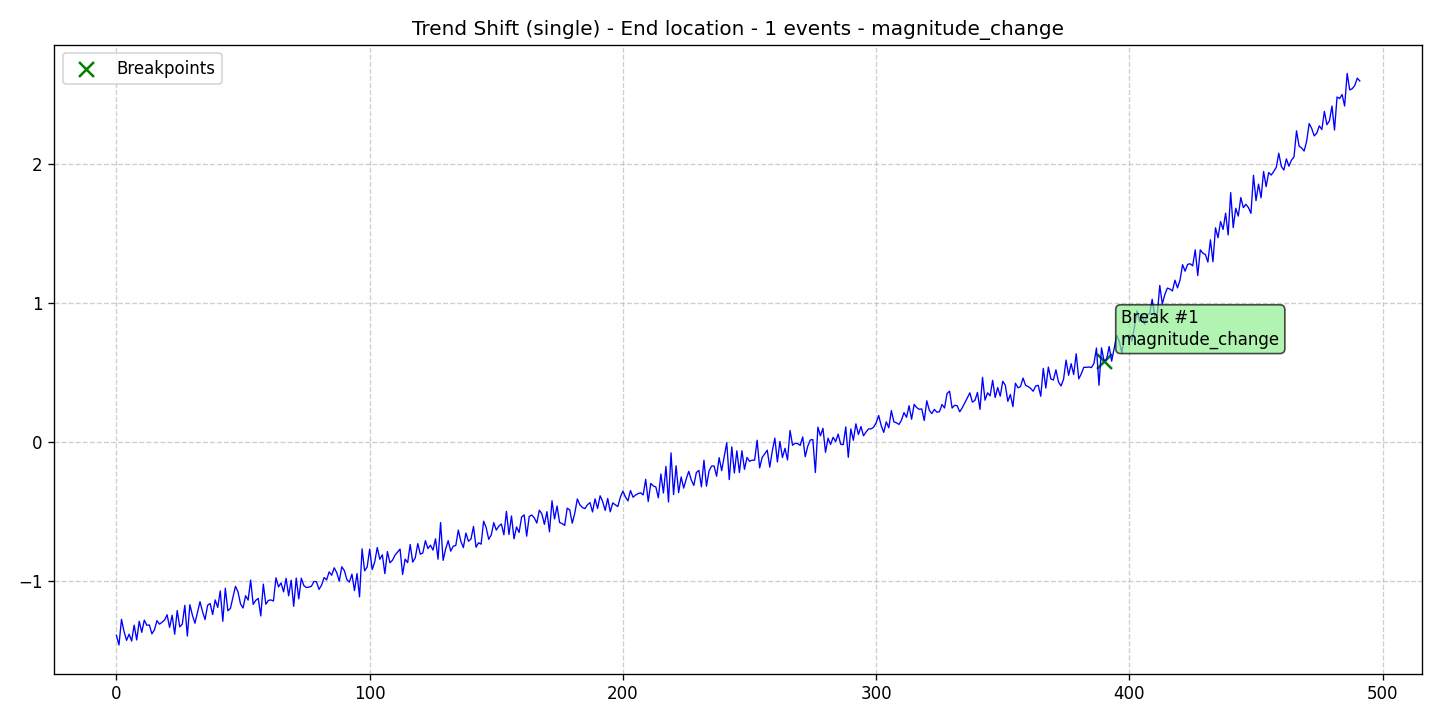

Values plotted in this chart, from the file beside it:
data, stationary, det_lin_up, det_lin_down, det_quad, det_cubic, det_exp, det_damped, stoc_trend, volatility, single_seas, multiple_seas, point_anom_single, point_anom_multi, collect_anom, context_anom, mean_shift, var_shift, trend_shift, date, is_break, is_anomaly, is_multi, location_beginning
-1.394, 0, 0, 0, 0, 0, 0, 0, 0, 0, 0, 0, 0, 0, 0, 0, 0, 0, 1, 2020-01-01, 0, 0, 0, 0
-1.464, 0, 0, 0, 0, 0, 0, 0, 0, 0, 0, 0, 0, 0, 0, 0, 0, 0, 1, 2020-01-02, 0, 0, 0, 0
-1.279, 0, 0, 0, 0, 0, 0, 0, 0, 0, 0, 0, 0, 0, 0, 0, 0, 0, 1, 2020-01-03, 0, 0, 0, 0
-1.367, 0, 0, 0, 0, 0, 0, 0, 0, 0, 0, 0, 0, 0, 0, 0, 0, 0, 1, 2020-01-04, 0, 0, 0, 0
-1.431, 0, 0, 0, 0, 0, 0, 0, 0, 0, 0, 0, 0, 0, 0, 0, 0, 0, 1, 2020-01-05, 0, 0, 0, 0
-1.386, 0, 0, 0, 0, 0, 0, 0, 0, 0, 0, 0, 0, 0, 0, 0, 0, 0, 1, 2020-01-06, 0, 0, 0, 0
-1.436, 0, 0, 0, 0, 0, 0, 0, 0, 0, 0, 0, 0, 0, 0, 0, 0, 0, 1, 2020-01-07, 0, 0, 0, 0
-1.321, 0, 0, 0, 0, 0, 0, 0, 0, 0, 0, 0, 0, 0, 0, 0, 0, 0, 1, 2020-01-08, 0, 0, 0, 0
-1.428, 0, 0, 0, 0, 0, 0, 0, 0, 0, 0, 0, 0, 0, 0, 0, 0, 0, 1, 2020-01-09, 0, 0, 0, 0
-1.293, 0, 0, 0, 0, 0, 0, 0, 0, 0, 0, 0, 0, 0, 0, 0, 0, 0, 1, 2020-01-10, 0, 0, 0, 0
-1.373, 0, 0, 0, 0, 0, 0, 0, 0, 0, 0, 0, 0, 0, 0, 0, 0, 0, 1, 2020-01-11, 0, 0, 0, 0
-1.285, 0, 0, 0, 0, 0, 0, 0, 0, 0, 0, 0, 0, 0, 0, 0, 0, 0, 1, 2020-01-12, 0, 0, 0, 0
-1.322, 0, 0, 0, 0, 0, 0, 0, 0, 0, 0, 0, 0, 0, 0, 0, 0, 0, 1, 2020-01-13, 0, 0, 0, 0
-1.32, 0, 0, 0, 0, 0, 0, 0, 0, 0, 0, 0, 0, 0, 0, 0, 0, 0, 1, 2020-01-14, 0, 0, 0, 0
-1.384, 0, 0, 0, 0, 0, 0, 0, 0, 0, 0, 0, 0, 0, 0, 0, 0, 0, 1, 2020-01-15, 0, 0, 0, 0
-1.355, 0, 0, 0, 0, 0, 0, 0, 0, 0, 0, 0, 0, 0, 0, 0, 0, 0, 1, 2020-01-16, 0, 0, 0, 0
-1.289, 0, 0, 0, 0, 0, 0, 0, 0, 0, 0, 0, 0, 0, 0, 0, 0, 0, 1, 2020-01-17, 0, 0, 0, 0
-1.314, 0, 0, 0, 0, 0, 0, 0, 0, 0, 0, 0, 0, 0, 0, 0, 0, 0, 1, 2020-01-18, 0, 0, 0, 0
-1.301, 0, 0, 0, 0, 0, 0, 0, 0, 0, 0, 0, 0, 0, 0, 0, 0, 0, 1, 2020-01-19, 0, 0, 0, 0
-1.285, 0, 0, 0, 0, 0, 0, 0, 0, 0, 0, 0, 0, 0, 0, 0, 0, 0, 1, 2020-01-20, 0, 0, 0, 0
-1.247, 0, 0, 0, 0, 0, 0, 0, 0, 0, 0, 0, 0, 0, 0, 0, 0, 0, 1, 2020-01-21, 0, 0, 0, 0
-1.337, 0, 0, 0, 0, 0, 0, 0, 0, 0, 0, 0, 0, 0, 0, 0, 0, 0, 1, 2020-01-22, 0, 0, 0, 0
-1.25, 0, 0, 0, 0, 0, 0, 0, 0, 0, 0, 0, 0, 0, 0, 0, 0, 0, 1, 2020-01-23, 0, 0, 0, 0
-1.387, 0, 0, 0, 0, 0, 0, 0, 0, 0, 0, 0, 0, 0, 0, 0, 0, 0, 1, 2020-01-24, 0, 0, 0, 0
-1.216, 0, 0, 0, 0, 0, 0, 0, 0, 0, 0, 0, 0, 0, 0, 0, 0, 0, 1, 2020-01-25, 0, 0, 0, 0
-1.333, 0, 0, 0, 0, 0, 0, 0, 0, 0, 0, 0, 0, 0, 0, 0, 0, 0, 1, 2020-01-26, 0, 0, 0, 0
-1.314, 0, 0, 0, 0, 0, 0, 0, 0, 0, 0, 0, 0, 0, 0, 0, 0, 0, 1, 2020-01-27, 0, 0, 0, 0
-1.179, 0, 0, 0, 0, 0, 0, 0, 0, 0, 0, 0, 0, 0, 0, 0, 0, 0, 1, 2020-01-28, 0, 0, 0, 0
-1.4, 0, 0, 0, 0, 0, 0, 0, 0, 0, 0, 0, 0, 0, 0, 0, 0, 0, 1, 2020-01-29, 0, 0, 0, 0
-1.174, 0, 0, 0, 0, 0, 0, 0, 0, 0, 0, 0, 0, 0, 0, 0, 0, 0, 1, 2020-01-30, 0, 0, 0, 0
-1.249, 0, 0, 0, 0, 0, 0, 0, 0, 0, 0, 0, 0, 0, 0, 0, 0, 0, 1, 2020-01-31, 0, 0, 0, 0
-1.308, 0, 0, 0, 0, 0, 0, 0, 0, 0, 0, 0, 0, 0, 0, 0, 0, 0, 1, 2020-02-01, 0, 0, 0, 0
-1.229, 0, 0, 0, 0, 0, 0, 0, 0, 0, 0, 0, 0, 0, 0, 0, 0, 0, 1, 2020-02-02, 0, 0, 0, 0
-1.152, 0, 0, 0, 0, 0, 0, 0, 0, 0, 0, 0, 0, 0, 0, 0, 0, 0, 1, 2020-02-03, 0, 0, 0, 0
-1.224, 0, 0, 0, 0, 0, 0, 0, 0, 0, 0, 0, 0, 0, 0, 0, 0, 0, 1, 2020-02-04, 0, 0, 0, 0
-1.281, 0, 0, 0, 0, 0, 0, 0, 0, 0, 0, 0, 0, 0, 0, 0, 0, 0, 1, 2020-02-05, 0, 0, 0, 0
-1.178, 0, 0, 0, 0, 0, 0, 0, 0, 0, 0, 0, 0, 0, 0, 0, 0, 0, 1, 2020-02-06, 0, 0, 0, 0
-1.165, 0, 0, 0, 0, 0, 0, 0, 0, 0, 0, 0, 0, 0, 0, 0, 0, 0, 1, 2020-02-07, 0, 0, 0, 0
-1.245, 0, 0, 0, 0, 0, 0, 0, 0, 0, 0, 0, 0, 0, 0, 0, 0, 0, 1, 2020-02-08, 0, 0, 0, 0
-1.14, 0, 0, 0, 0, 0, 0, 0, 0, 0, 0, 0, 0, 0, 0, 0, 0, 0, 1, 2020-02-09, 0, 0, 0, 0
-1.194, 0, 0, 0, 0, 0, 0, 0, 0, 0, 0, 0, 0, 0, 0, 0, 0, 0, 1, 2020-02-10, 0, 0, 0, 0
-1.075, 0, 0, 0, 0, 0, 0, 0, 0, 0, 0, 0, 0, 0, 0, 0, 0, 0, 1, 2020-02-11, 0, 0, 0, 0
-1.294, 0, 0, 0, 0, 0, 0, 0, 0, 0, 0, 0, 0, 0, 0, 0, 0, 0, 1, 2020-02-12, 0, 0, 0, 0
-1.055, 0, 0, 0, 0, 0, 0, 0, 0, 0, 0, 0, 0, 0, 0, 0, 0, 0, 1, 2020-02-13, 0, 0, 0, 0
-1.218, 0, 0, 0, 0, 0, 0, 0, 0, 0, 0, 0, 0, 0, 0, 0, 0, 0, 1, 2020-02-14, 0, 0, 0, 0
-1.201, 0, 0, 0, 0, 0, 0, 0, 0, 0, 0, 0, 0, 0, 0, 0, 0, 0, 1, 2020-02-15, 0, 0, 0, 0
-1.122, 0, 0, 0, 0, 0, 0, 0, 0, 0, 0, 0, 0, 0, 0, 0, 0, 0, 1, 2020-02-16, 0, 0, 0, 0
-1.041, 0, 0, 0, 0, 0, 0, 0, 0, 0, 0, 0, 0, 0, 0, 0, 0, 0, 1, 2020-02-17, 0, 0, 0, 0
-1.081, 0, 0, 0, 0, 0, 0, 0, 0, 0, 0, 0, 0, 0, 0, 0, 0, 0, 1, 2020-02-18, 0, 0, 0, 0
-1.169, 0, 0, 0, 0, 0, 0, 0, 0, 0, 0, 0, 0, 0, 0, 0, 0, 0, 1, 2020-02-19, 0, 0, 0, 0
-1.198, 0, 0, 0, 0, 0, 0, 0, 0, 0, 0, 0, 0, 0, 0, 0, 0, 0, 1, 2020-02-20, 0, 0, 0, 0
-1.109, 0, 0, 0, 0, 0, 0, 0, 0, 0, 0, 0, 0, 0, 0, 0, 0, 0, 1, 2020-02-21, 0, 0, 0, 0
-1.141, 0, 0, 0, 0, 0, 0, 0, 0, 0, 0, 0, 0, 0, 0, 0, 0, 0, 1, 2020-02-22, 0, 0, 0, 0
-0.9966, 0, 0, 0, 0, 0, 0, 0, 0, 0, 0, 0, 0, 0, 0, 0, 0, 0, 1, 2020-02-23, 0, 0, 0, 0
-1.172, 0, 0, 0, 0, 0, 0, 0, 0, 0, 0, 0, 0, 0, 0, 0, 0, 0, 1, 2020-02-24, 0, 0, 0, 0
-1.143, 0, 0, 0, 0, 0, 0, 0, 0, 0, 0, 0, 0, 0, 0, 0, 0, 0, 1, 2020-02-25, 0, 0, 0, 0
-1.129, 0, 0, 0, 0, 0, 0, 0, 0, 0, 0, 0, 0, 0, 0, 0, 0, 0, 1, 2020-02-26, 0, 0, 0, 0
-1.255, 0, 0, 0, 0, 0, 0, 0, 0, 0, 0, 0, 0, 0, 0, 0, 0, 0, 1, 2020-02-27, 0, 0, 0, 0
-1.026, 0, 0, 0, 0, 0, 0, 0, 0, 0, 0, 0, 0, 0, 0, 0, 0, 0, 1, 2020-02-28, 0, 0, 0, 0
-1.171, 0, 0, 0, 0, 0, 0, 0, 0, 0, 0, 0, 0, 0, 0, 0, 0, 0, 1, 2020-02-29, 0, 0, 0, 0
... 432 more rows
